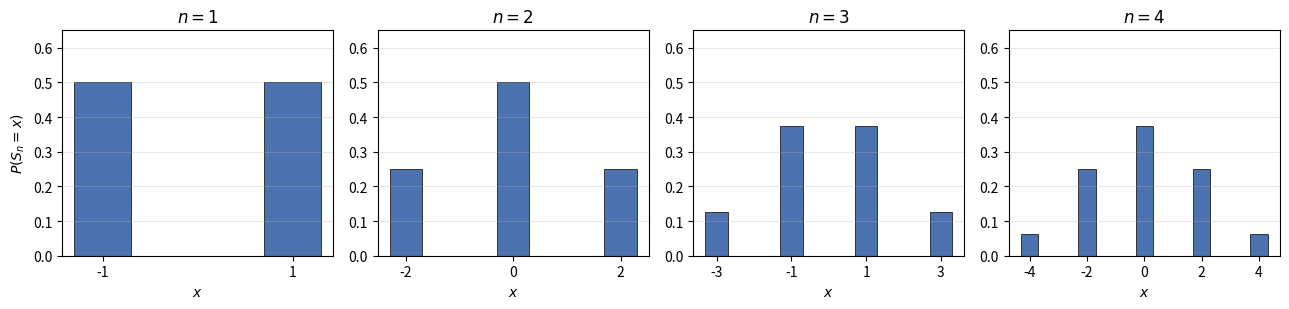
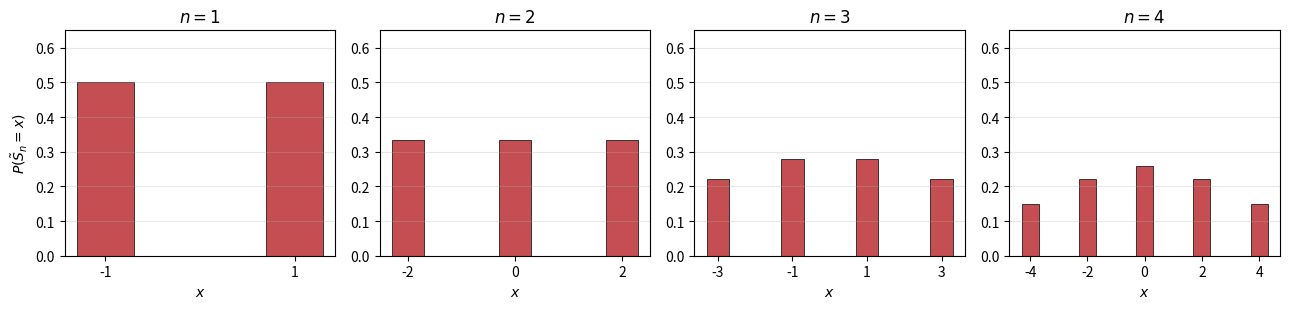
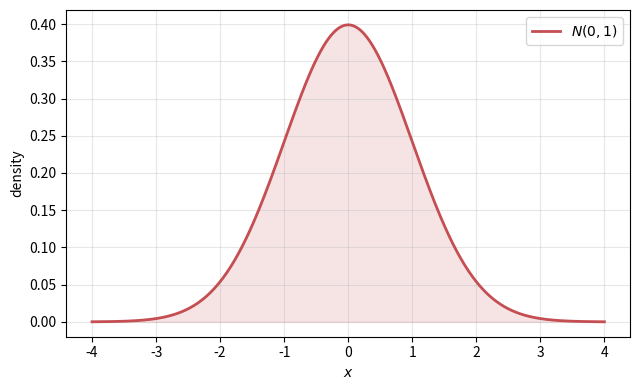
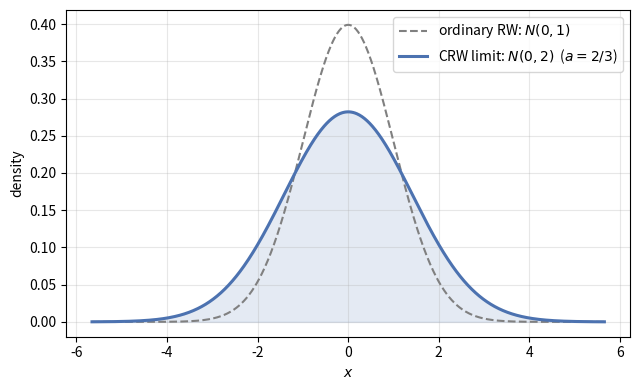
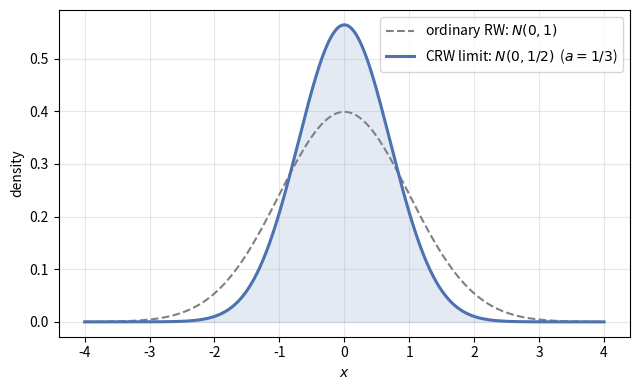
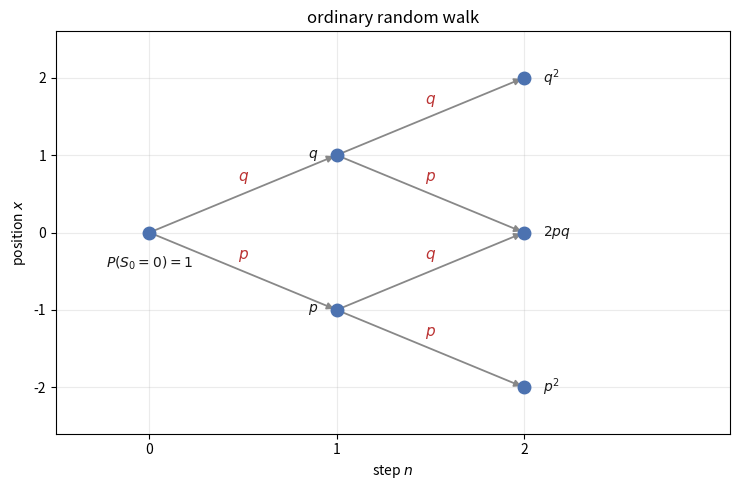
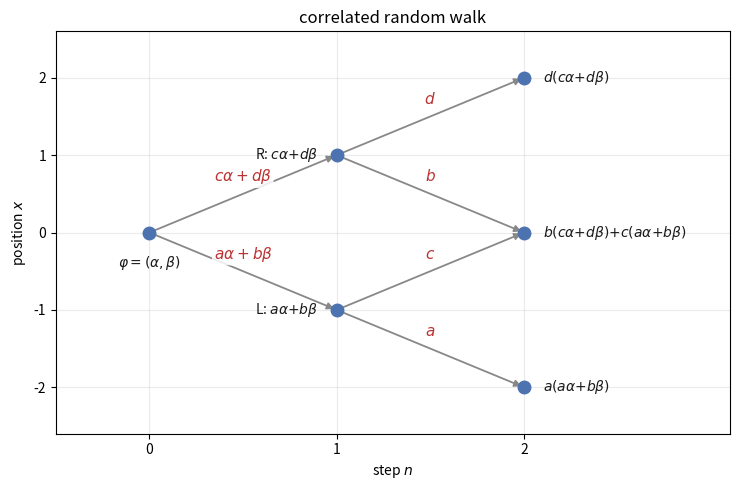
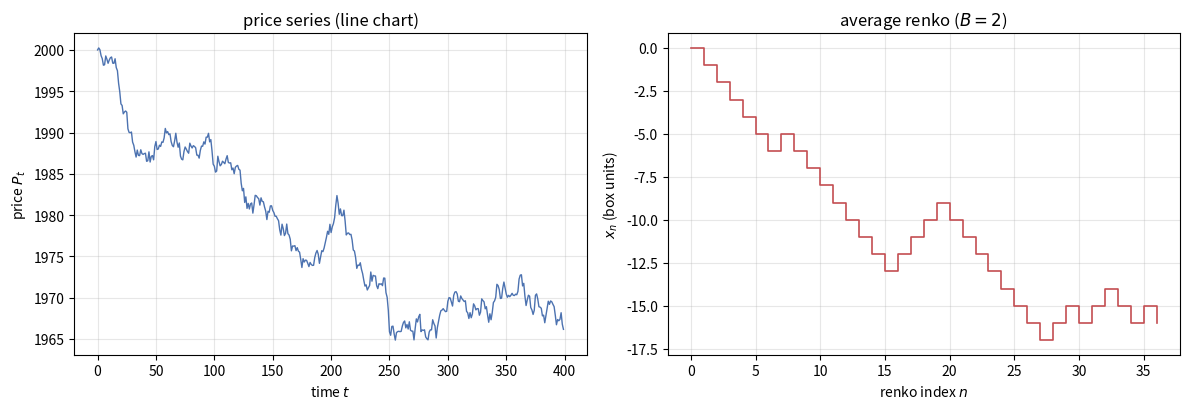
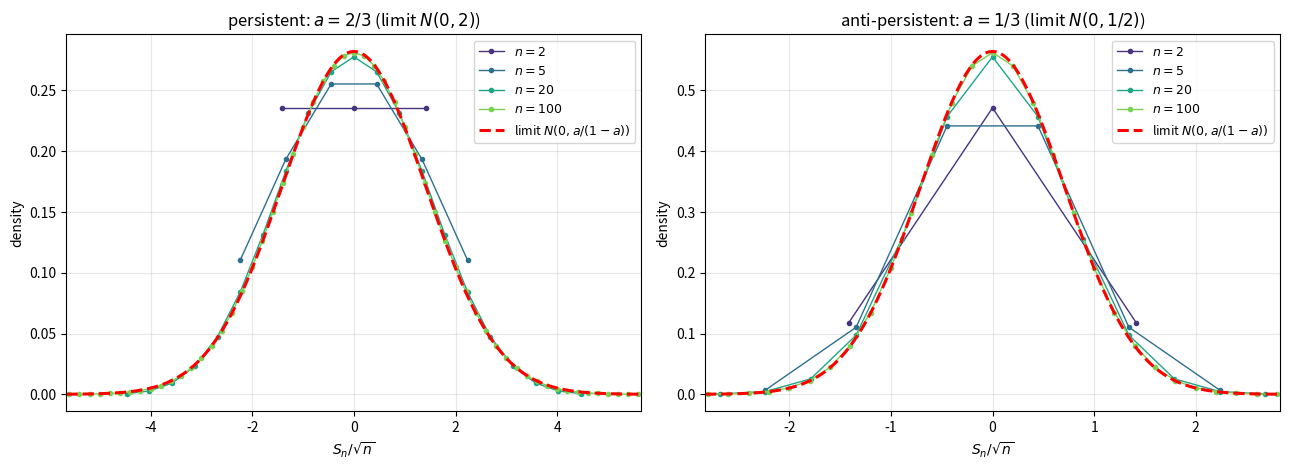

The matplotlib source for these figures, in order:
# -*- coding: utf-8 -*-
"""
本文 (random_walk_report.tex) が参照する図のうち，
式から一意に決まるものをすべて生成する。

生成する図:
  rw_barchart.png            対称RW (p=q=1/2) の n=1..4 の確率分布
  crw_barchart.pdf           CRW (a=d=2/3) の n=1..4 の確率分布
  normal_limit_distribution.pdf   標準正規分布 N(0,1)
  crw_limit_persistent.pdf   CRW極限 N(0,2)  (a=2/3, 持続性) と N(0,1) 比較
  crw_limit_antipersistent.pdf CRW極限 N(0,1/2) (a=1/3, 反転傾向) と N(0,1) 比較
  rw_transition.pdf          RW の遷移木 (n=0,1,2)
  crw_transition.pdf         CRW の遷移木 (n=0,1,2)
  linechart_renko_compare.pdf 価格系列 -> 平均練行足 への変換例

注: 遷移図のステップ確率・各分布はすべて本文の定義式に一致させてある。
"""

import numpy as np
import matplotlib
matplotlib.use("Agg")
import matplotlib.pyplot as plt
from math import comb, sqrt, pi, exp


# ---------- 共通: CRW の厳密分布 (時間発展対称 a=d, b=c=1-a) ----------
def crw_distribution(a, n, phi=(0.5, 0.5)):
    b = 1.0 - a
    size = 2 * n + 1
    psiL = np.zeros(size)
    psiR = np.zeros(size)
    psiL[n] = phi[0]
    psiR[n] = phi[1]
    for _ in range(n):
        newL = np.zeros(size)
        newR = np.zeros(size)
        newL[:-1] += a * psiL[1:] + b * psiR[1:]
        newR[1:] += b * psiL[:-1] + a * psiR[:-1]
        psiL, psiR = newL, newR
    return np.arange(-n, n + 1), psiL + psiR


def normal_pdf(x, var):
    return np.exp(-x ** 2 / (2 * var)) / np.sqrt(2 * pi * var)


# ---------- 1. 対称RW バーチャート ----------
def fig_rw_barchart():
    fig, axes = plt.subplots(1, 4, figsize=(13, 3.2))
    p = q = 0.5
    for ax, n in zip(axes, [1, 2, 3, 4]):
        xs = list(range(-n, n + 1, 2))
        probs = []
        for x in xs:
            ell = (n - x) // 2
            m = (n + x) // 2
            probs.append(comb(n, ell) * p ** ell * q ** m)
        ax.bar(xs, probs, width=0.6, color="#4C72B0", edgecolor="black", lw=0.5)
        ax.set_title("$n=%d$" % n)
        ax.set_xlabel("$x$")
        ax.set_xticks(xs)
        ax.set_ylim(0, 0.65)
        ax.grid(axis="y", alpha=0.3)
    axes[0].set_ylabel("$P(S_n=x)$")
    fig.tight_layout()
    fig.savefig("rw_barchart.png", dpi=150)
    plt.close(fig)


# ---------- 2. CRW バーチャート ----------
def fig_crw_barchart():
    fig, axes = plt.subplots(1, 4, figsize=(13, 3.2))
    a = 2.0 / 3.0
    for ax, n in zip(axes, [1, 2, 3, 4]):
        xs, probs = crw_distribution(a, n)
        mask = probs > 1e-12
        ax.bar(xs[mask], probs[mask], width=0.6, color="#C44E52",
               edgecolor="black", lw=0.5)
        ax.set_title("$n=%d$" % n)
        ax.set_xlabel("$x$")
        ax.set_xticks(xs[mask])
        ax.set_ylim(0, 0.65)
        ax.grid(axis="y", alpha=0.3)
    axes[0].set_ylabel(r"$P(\tilde{S}_n=x)$")
    fig.tight_layout()
    fig.savefig("crw_barchart.pdf")
    plt.close(fig)


# ---------- 3. 標準正規 ----------
def fig_normal_limit():
    fig, ax = plt.subplots(figsize=(6.5, 4))
    x = np.linspace(-4, 4, 800)
    ax.plot(x, normal_pdf(x, 1.0), color="#C44E52", lw=2,
            label="$N(0,1)$")
    ax.fill_between(x, normal_pdf(x, 1.0), color="#C44E52", alpha=0.15)
    ax.set_xlabel("$x$")
    ax.set_ylabel("density")
    ax.legend()
    ax.grid(alpha=0.3)
    fig.tight_layout()
    fig.savefig("normal_limit_distribution.pdf")
    plt.close(fig)


# ---------- 4,5. CRW 極限 (持続性 / 反転傾向) ----------
def fig_crw_limit(a, fname, label):
    var = a / (1 - a)
    lim = 4 * sqrt(max(var, 1.0))
    x = np.linspace(-lim, lim, 800)
    fig, ax = plt.subplots(figsize=(6.5, 4))
    ax.plot(x, normal_pdf(x, 1.0), color="gray", lw=1.5, ls="--",
            label="ordinary RW: $N(0,1)$")
    ax.plot(x, normal_pdf(x, var), color="#4C72B0", lw=2.2,
            label=label)
    ax.fill_between(x, normal_pdf(x, var), color="#4C72B0", alpha=0.15)
    ax.set_xlabel("$x$")
    ax.set_ylabel("density")
    ax.legend()
    ax.grid(alpha=0.3)
    fig.tight_layout()
    fig.savefig(fname)
    plt.close(fig)


# ---------- 6,7. 遷移木 ----------
def _draw_tree(ax, edges, nodes, title):
    # edges: list of ((t0,x0),(t1,x1), label)
    for (t0, x0), (t1, x1), lab in edges:
        ax.annotate("", xy=(t1, x1), xytext=(t0, x0),
                    arrowprops=dict(arrowstyle="-|>", color="#888", lw=1.3))
        ax.text((t0 + t1) / 2, (x0 + x1) / 2 + 0.16, lab,
                fontsize=11, color="#b33", ha="center",
                bbox=dict(boxstyle="round,pad=0.1", fc="white",
                          ec="none", alpha=0.85))
    for (t, x), lab, halign in nodes:
        ax.plot(t, x, "o", ms=9, color="#4C72B0", zorder=3)
        if halign == "below":
            ax.text(t, x - 0.28, lab, color="#1a1a1a", fontsize=10,
                    ha="center", va="top", zorder=4)
        else:
            dx = 0.10 if halign == "left" else -0.10
            ax.text(t + dx, x, lab, color="#1a1a1a", fontsize=10, ha=halign,
                    va="center", zorder=4)
    ax.set_title(title)
    ax.set_xlabel("step $n$")
    ax.set_ylabel("position $x$")
    ax.set_xticks([0, 1, 2])
    ax.set_yticks([-2, -1, 0, 1, 2])
    ax.set_xlim(-0.5, 3.1)
    ax.set_ylim(-2.6, 2.6)
    ax.grid(alpha=0.25)


def fig_rw_transition():
    fig, ax = plt.subplots(figsize=(7.5, 5))
    edges = [
        ((0, 0), (1, -1), "$p$"), ((0, 0), (1, 1), "$q$"),
        ((1, -1), (2, -2), "$p$"), ((1, -1), (2, 0), "$q$"),
        ((1, 1), (2, 0), "$p$"), ((1, 1), (2, 2), "$q$"),
    ]
    nodes = [
        ((0, 0), "$P(S_0{=}0){=}1$", "below"),
        ((1, -1), "$p$", "right"), ((1, 1), "$q$", "right"),
        ((2, -2), "$p^2$", "left"), ((2, 0), "$2pq$", "left"),
        ((2, 2), "$q^2$", "left"),
    ]
    _draw_tree(ax, edges, nodes, "ordinary random walk")
    fig.tight_layout()
    fig.savefig("rw_transition.pdf")
    plt.close(fig)


def fig_crw_transition():
    fig, ax = plt.subplots(figsize=(7.5, 5))
    edges = [
        ((0, 0), (1, -1), "$a\\alpha+b\\beta$"),
        ((0, 0), (1, 1), "$c\\alpha+d\\beta$"),
        ((1, -1), (2, -2), "$a$"), ((1, -1), (2, 0), "$c$"),
        ((1, 1), (2, 0), "$b$"), ((1, 1), (2, 2), "$d$"),
    ]
    nodes = [
        ((0, 0), r"$\varphi=(\alpha,\beta)$", "below"),
        ((1, -1), r"L: $a\alpha{+}b\beta$", "right"),
        ((1, 1), r"R: $c\alpha{+}d\beta$", "right"),
        ((2, -2), r"$a(a\alpha{+}b\beta)$", "left"),
        ((2, 0), r"$b(c\alpha{+}d\beta){+}c(a\alpha{+}b\beta)$", "left"),
        ((2, 2), r"$d(c\alpha{+}d\beta)$", "left"),
    ]
    _draw_tree(ax, edges, nodes, "correlated random walk")
    fig.tight_layout()
    fig.savefig("crw_transition.pdf")
    plt.close(fig)


# ---------- 8. ラインチャート -> 練行足 ----------
def renko_signs(prices, B):
    o = prices[0]
    signs = []
    for Pt in prices[1:]:
        while Pt >= o + B:
            signs.append(+1)
            o += B
        while Pt <= o - B:
            signs.append(-1)
            o -= B
    return signs


def fig_linechart_renko():
    rng = np.random.default_rng(7)
    # 合成価格 (XAUUSDを模した水準) : ランダムウォーク + 微小トレンド
    steps = rng.normal(0.0, 1.0, 400)
    prices = 2000.0 + np.cumsum(steps) * 0.8
    B = 2.0
    signs = renko_signs(prices, B)
    x = np.concatenate([[0], np.cumsum(signs)])

    fig, axes = plt.subplots(1, 2, figsize=(12, 4.2))
    axes[0].plot(prices, color="#4C72B0", lw=1.0)
    axes[0].set_title("price series (line chart)")
    axes[0].set_xlabel("time $t$")
    axes[0].set_ylabel("price $P_t$")
    axes[0].grid(alpha=0.3)

    axes[1].step(range(len(x)), x, where="post", color="#C44E52", lw=1.2)
    axes[1].set_title("average renko ($B=%.0f$)" % B)
    axes[1].set_xlabel("renko index $n$")
    axes[1].set_ylabel("$x_n$ (box units)")
    axes[1].grid(alpha=0.3)

    fig.tight_layout()
    fig.savefig("linechart_renko_compare.pdf")
    plt.close(fig)


# ---------- 9. 有限ステップ -> 極限 への収束過程 ----------
def fig_crw_convergence():
    cases = [(2.0 / 3.0, "persistent: $a=2/3$ (limit $N(0,2)$)"),
             (1.0 / 3.0, "anti-persistent: $a=1/3$ (limit $N(0,1/2)$)")]
    ns = [2, 5, 20, 100]
    colors = plt.cm.viridis(np.linspace(0.15, 0.8, len(ns)))
    fig, axes = plt.subplots(1, 2, figsize=(13, 4.8))
    for ax, (a, title) in zip(axes, cases):
        var = a / (1 - a)
        for n, c in zip(ns, colors):
            xs, probs = crw_distribution(a, n)
            m = probs > 1e-12
            y = xs[m] / sqrt(n)
            dy = 2 / sqrt(n)
            ax.plot(y, probs[m] / dy, marker="o", ms=3, lw=1.0, color=c,
                    label="$n=%d$" % n)
        lim = 4 * sqrt(var)
        xx = np.linspace(-lim, lim, 800)
        ax.plot(xx, normal_pdf(xx, var), "r--", lw=2.2,
                label="limit $N(0,a/(1-a))$")
        ax.set_title(title)
        ax.set_xlabel("$S_n/\\sqrt{n}$")
        ax.set_ylabel("density")
        ax.set_xlim(-lim, lim)
        ax.grid(alpha=0.3)
        ax.legend(fontsize=9)
    fig.tight_layout()
    fig.savefig("crw_convergence.png", dpi=150)
    plt.close(fig)


def main():
    fig_rw_barchart()
    fig_crw_barchart()
    fig_normal_limit()
    fig_crw_limit(2.0 / 3.0, "crw_limit_persistent.pdf",
                  "CRW limit: $N(0,2)$  ($a=2/3$)")
    fig_crw_limit(1.0 / 3.0, "crw_limit_antipersistent.pdf",
                  "CRW limit: $N(0,1/2)$  ($a=1/3$)")
    fig_rw_transition()
    fig_crw_transition()
    fig_linechart_renko()
    fig_crw_convergence()
    print("all figures generated")


if __name__ == "__main__":
    main()
